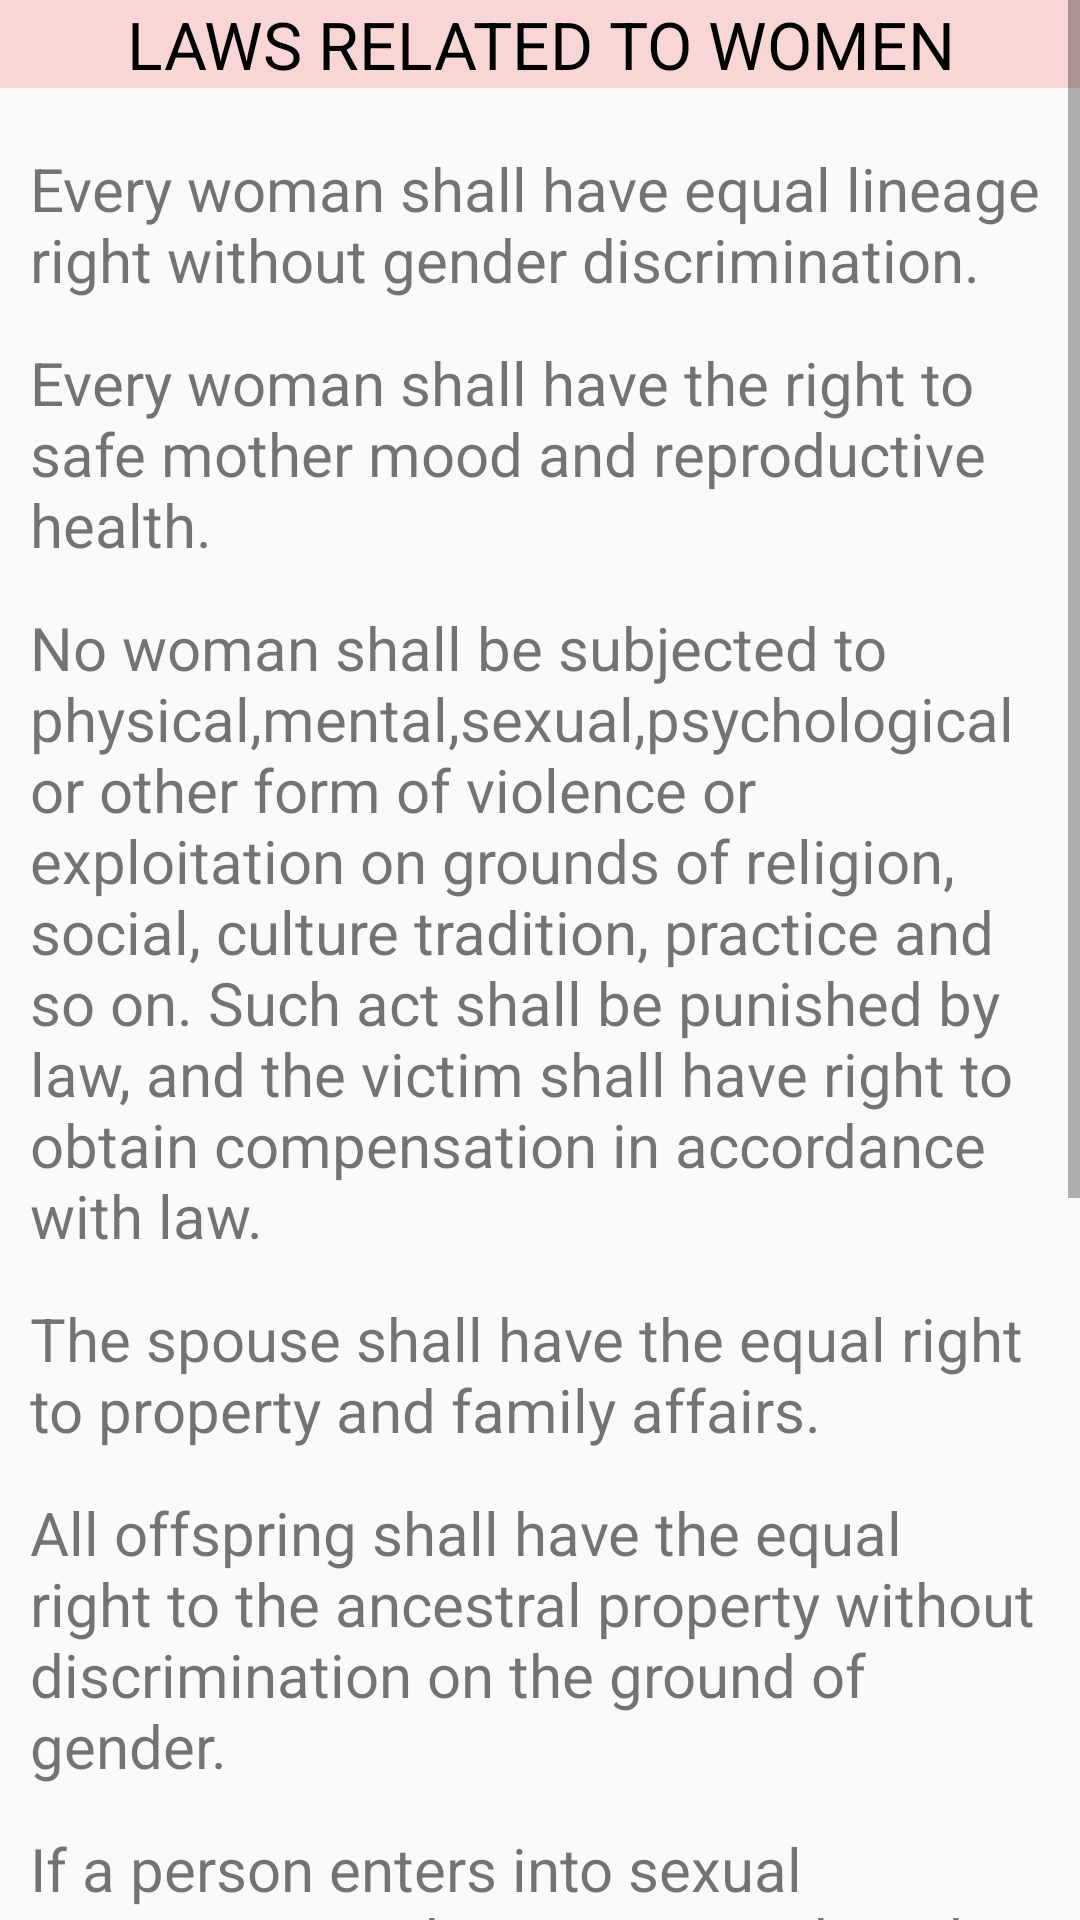

Here is an Android app screen rendered from its layout file. Give the layout XML and the strings, colors and styles it references.
<!-- AndroidManifest.xml: application theme AppTheme -->
<!-- res/layout/activity_women_laws.xml -->
<?xml version="1.0" encoding="utf-8"?>
<ScrollView xmlns:android="http://schemas.android.com/apk/res/android"
    xmlns:app="http://schemas.android.com/apk/res-auto"
    xmlns:tools="http://schemas.android.com/tools"
    android:layout_width="match_parent"
    android:layout_height="match_parent"
    tools:context=".WomenLaws"
    >

    
    <androidx.constraintlayout.widget.ConstraintLayout
        android:layout_width="match_parent"
        android:layout_height="match_parent">


        <TextView
            android:id="@+id/T1"
            android:layout_width="match_parent"
            android:layout_height="wrap_content"
            android:textAlignment="center"
            android:text="LAWS RELATED TO WOMEN"
            android:textColor="#000000"
            android:background="#F8D6D5"
            android:textSize="22dp"
            app:layout_constraintEnd_toEndOf="parent"
            app:layout_constraintStart_toStartOf="parent"
            app:layout_constraintTop_toTopOf="parent" />

        <TextView
            android:id="@+id/T2"
            android:layout_width="match_parent"
            android:layout_height="wrap_content"
            android:text="Every woman shall have equal lineage right without gender discrimination."
            android:textSize="20sp"
            android:layout_marginTop="20dp"
            app:layout_constraintStart_toStartOf="@+id/T1"
            app:layout_constraintTop_toBottomOf="@+id/T1"
            android:layout_marginHorizontal="10dp"

            />

        <TextView
            android:id="@+id/T3"
            android:layout_width="match_parent"
            android:layout_height="wrap_content"
            android:text="Every woman shall have the right to safe mother mood and reproductive health."
            android:textSize="20sp"
            android:layout_marginTop="14dp"
            app:layout_constraintStart_toStartOf="@+id/T2"
            app:layout_constraintTop_toBottomOf="@+id/T2"
            android:layout_marginHorizontal="10dp"

            />

        <TextView
            android:id="@+id/T4"
            android:layout_width="match_parent"
            android:layout_height="wrap_content"
            android:text="No woman shall be subjected to physical,mental,sexual,psychological or other form of violence or exploitation on grounds of religion, social, culture tradition, practice and so on. Such act shall be punished by law, and the victim shall have right to obtain compensation in accordance with law."
            android:textSize="20sp"
            android:layout_marginTop="14dp"
            app:layout_constraintStart_toStartOf="@+id/T3"
            app:layout_constraintTop_toBottomOf="@+id/T3"
            android:layout_marginHorizontal="10dp"

            />

        <TextView
            android:id="@+id/T5"
            android:layout_width="match_parent"
            android:layout_height="wrap_content"
            android:text="The spouse shall have the equal right to property and family affairs."
            android:textSize="20sp"
            android:layout_marginTop="14dp"
            app:layout_constraintStart_toStartOf="@+id/T4"
            app:layout_constraintTop_toBottomOf="@+id/T4"
            android:layout_marginHorizontal="10dp"

            />

        <TextView
            android:id="@+id/T6"
            android:layout_width="match_parent"
            android:layout_height="wrap_content"
            android:text="All offspring shall have the equal right to the ancestral property without discrimination on the ground of gender."
            android:textSize="20sp"
            android:layout_marginTop="14dp"
            app:layout_constraintStart_toStartOf="@+id/T5"
            app:layout_constraintTop_toBottomOf="@+id/T5"
            android:layout_marginHorizontal="10dp"

            />

        <TextView
            android:id="@+id/T7"
            android:layout_width="match_parent"
            android:layout_height="wrap_content"
            android:text="If a person enters into sexual intercourse with a woman without her consent or enters	into sexual	intercourse	with a girl below the age of sixteen years with	or without her consent shall be	deemed to be an offence	of rape."
            android:textSize="20sp"
            android:layout_marginTop="14dp"
            app:layout_constraintStart_toStartOf="@+id/T6"
            app:layout_constraintTop_toBottomOf="@+id/T6"
            android:layout_marginHorizontal="10dp"

            />

        <TextView
            android:id="@+id/T8"
            android:layout_width="match_parent"
            android:layout_height="wrap_content"
            android:text="If someone	commits	a rape upon knowing	the	fact that he is living with HIV positive, such an offender shall be liable to imprisonment for a term of one year."
            android:textSize="20sp"
            android:layout_marginTop="14dp"
            app:layout_constraintStart_toStartOf="@+id/T7"
            app:layout_constraintTop_toBottomOf="@+id/T7"
            android:layout_marginHorizontal="10dp"

            />

        <TextView
            android:id="@+id/T9"
            android:layout_width="match_parent"
            android:layout_height="wrap_content"
            android:text="One who commits a gang rape or commits rape with a pregnant woman or a disabled woman shall be liable to imprisonment for a term of five years."
            android:textSize="20sp"
            android:layout_marginTop="14dp"
            app:layout_constraintStart_toStartOf="@+id/T8"
            app:layout_constraintTop_toBottomOf="@+id/T8"
            android:layout_marginHorizontal="10dp"

            />


    </androidx.constraintlayout.widget.ConstraintLayout>



</ScrollView>
<!-- resources referenced by this layout -->
<resources>
  <style name="AppTheme" parent="Theme.AppCompat.Light.NoActionBar">
          
          <item name="colorPrimary">#EAC0C0</item>
          <item name="colorPrimaryDark">#EAC0C0</item>
          <item name="colorAccent">#676767</item>
      </style>
</resources>
